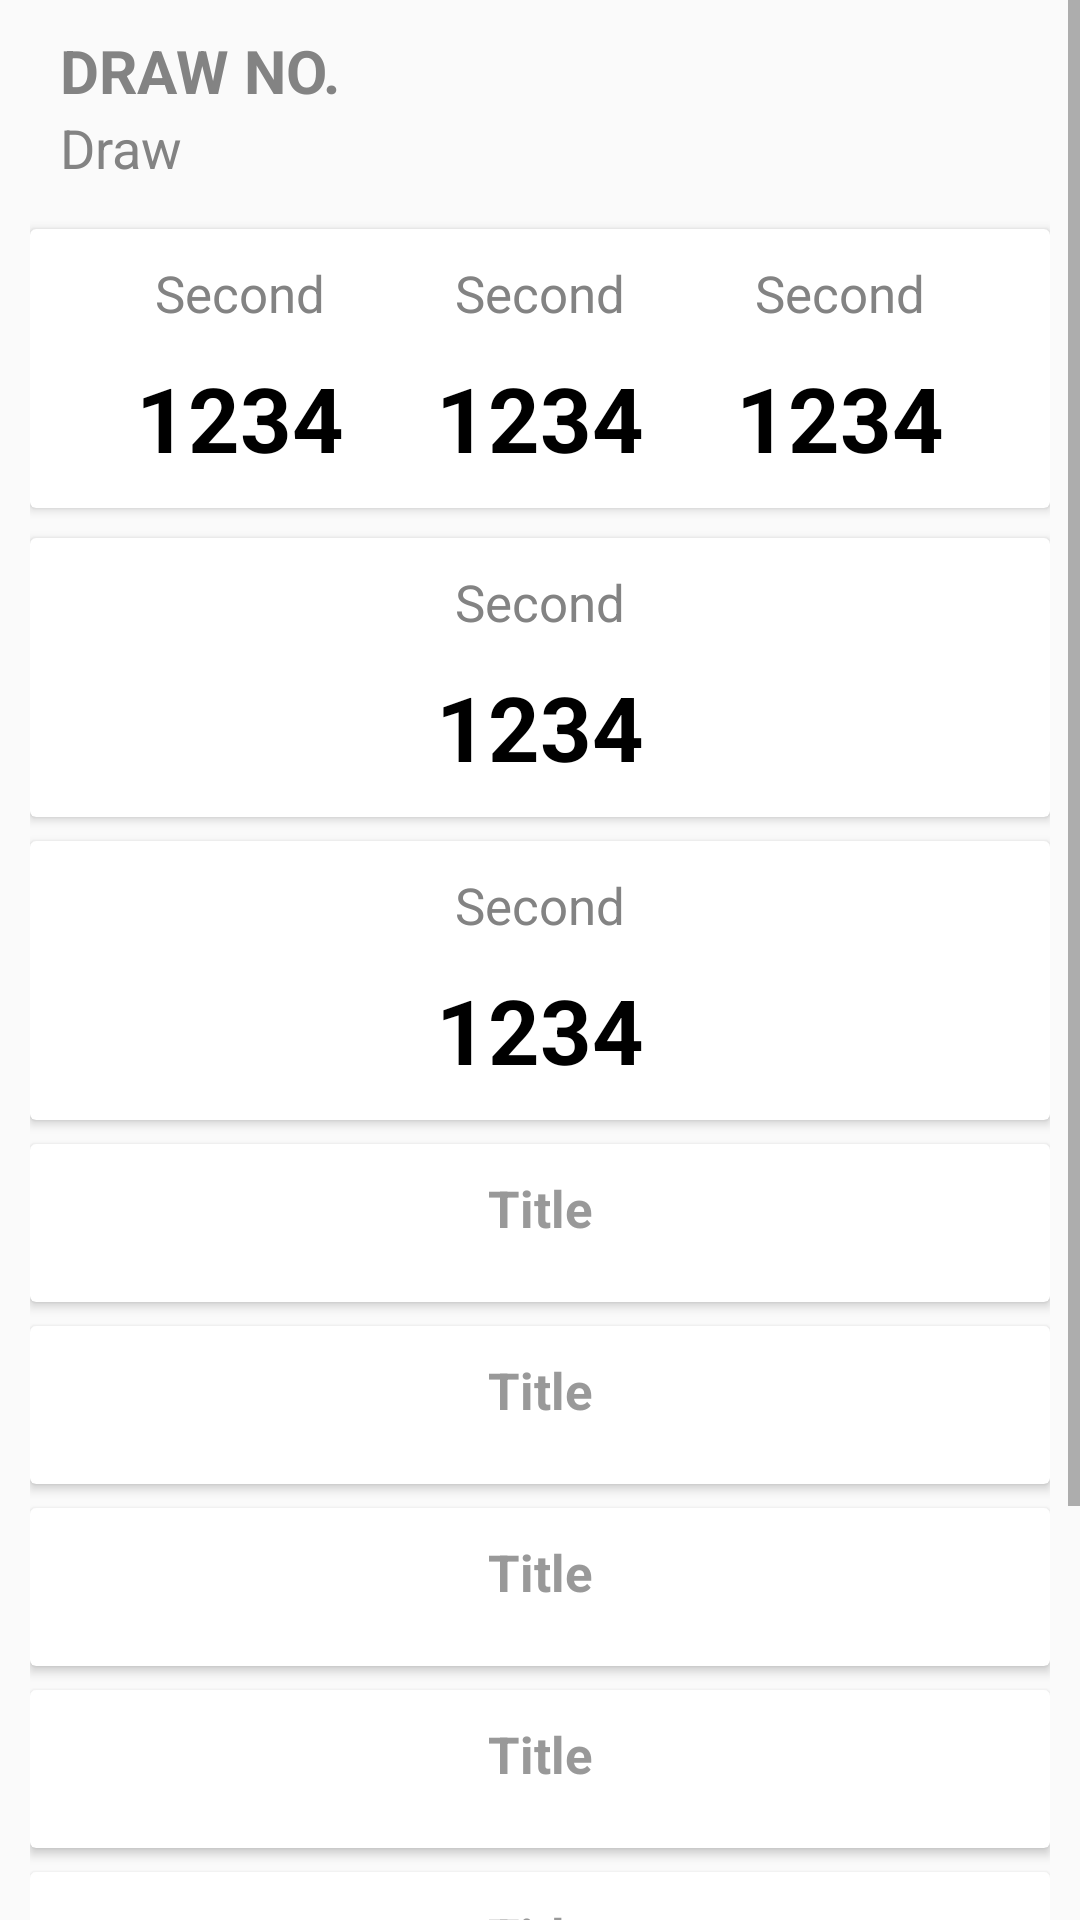

Produce the Android XML layout that renders to this screen, including the resource entries it uses.
<!-- AndroidManifest.xml: application theme AppTheme -->
<!-- res/layout/result_bigsweep_layout.xml -->
<?xml version="1.0" encoding="utf-8"?>
<ScrollView
    xmlns:android="http://schemas.android.com/apk/res/android"
    android:layout_height="fill_parent"
    android:layout_width="fill_parent">

    <LinearLayout
        android:orientation="vertical"
        android:layout_width="match_parent"
        android:layout_height="wrap_content">

        <android.support.v7.widget.Toolbar
            android:id="@+id/toolbar"
            style="@style/ToolbarStyle.BigSweep"/>

        <LinearLayout
            android:id="@+id/result_bigsweep_body_layout"
            android:layout_width="match_parent"
            android:layout_height="wrap_content"
            android:orientation="vertical"
            android:padding="10dp">

            <TextView
                android:id="@+id/result_layout_draw"
                android:layout_width="match_parent"
                android:layout_height="wrap_content"
                android:layout_marginStart="10dp"
                android:text="@string/result_draw"
                android:textSize="20sp"
                android:textStyle="bold"
                android:textColor="@color/textPrimaryShade1"/>

            <TextView
                android:id="@+id/result_layout_draw_no"
                android:layout_width="match_parent"
                android:layout_height="wrap_content"
                android:layout_marginStart="10dp"
                android:layout_marginBottom="15dp"
                android:text="Draw"
                android:textSize="18sp"
                android:textColor="@color/textPrimaryShade1"/>

            <include
                layout="@layout/result_standalonenos_card"
                android:id="@+id/result_bigsweep_standaloneNos"
                android:layout_height="wrap_content"
                android:layout_width="wrap_content"
                android:layout_marginBottom="10dp" />

            <include
                layout="@layout/result_standaloneno_single_card"
                android:id="@+id/result_bigsweep_supersweep"
                android:layout_height="wrap_content"
                android:layout_width="wrap_content"
                android:layout_marginBottom="8dp"/>

            <include
                layout="@layout/result_standaloneno_single_card"
                android:id="@+id/result_bigsweep_cascade"
                android:layout_height="wrap_content"
                android:layout_width="wrap_content"
                android:layout_marginBottom="8dp"/>

            <include
                layout="@layout/result_multiplenos_card"
                android:id="@+id/result_bigsweep_jackpot"
                android:layout_height="wrap_content"
                android:layout_width="wrap_content"
                android:layout_marginBottom="8dp"/>

            <include
                layout="@layout/result_multiplenos_card"
                android:id="@+id/result_bigsweep_lucky"
                android:layout_height="wrap_content"
                android:layout_width="wrap_content"
                android:layout_marginBottom="8dp"/>

            <include
                layout="@layout/result_multiplenos_card"
                android:id="@+id/result_bigsweep_gift"
                android:layout_height="wrap_content"
                android:layout_width="wrap_content"
                android:layout_marginBottom="8dp"/>

            <include
                layout="@layout/result_multiplenos_card"
                android:id="@+id/result_bigsweep_consolation"
                android:layout_height="wrap_content"
                android:layout_width="wrap_content"
                android:layout_marginBottom="8dp"/>

            <include
                layout="@layout/result_multiplenos_card"
                android:id="@+id/result_bigsweep_participation"
                android:layout_height="wrap_content"
                android:layout_width="wrap_content"
                android:layout_marginBottom="8dp"/>

            <include
                layout="@layout/result_multiplenos_card"
                android:id="@+id/result_bigsweep_delight_2d"
                android:layout_height="wrap_content"
                android:layout_width="wrap_content"
                android:layout_marginBottom="8dp"/>

            <include
                layout="@layout/result_multiplenos_card"
                android:id="@+id/result_bigsweep_delight_3d"
                android:layout_height="wrap_content"
                android:layout_width="wrap_content"
                android:layout_marginBottom="8dp"/>


        </LinearLayout>

    </LinearLayout>
</ScrollView>
<!-- res/layout/result_standalonenos_card.xml (included above) -->
<?xml version="1.0" encoding="utf-8"?>
<android.support.v7.widget.CardView
    xmlns:android="http://schemas.android.com/apk/res/android"
    xmlns:app="http://schemas.android.com/apk/res-auto"
    android:orientation="horizontal"
    android:layout_width="wrap_content"
    android:layout_height="wrap_content">

    <LinearLayout
        android:layout_width="wrap_content"
        android:layout_height="wrap_content"
        android:orientation="horizontal"
        android:layout_marginTop="10dp"
        android:layout_marginBottom="10dp"
        android:layout_marginStart="20dp"
        android:layout_marginEnd="20dp">

        <include
            layout="@layout/result_standaloneno_row"
            android:id="@+id/standalonenos_firstPrize"
            android:layout_width="match_parent"
            android:layout_height="wrap_content"
            android:layout_weight="1"/>

        <include
            layout="@layout/result_standaloneno_row"
            android:id="@+id/standalonenos_secondPrize"
            android:layout_width="match_parent"
            android:layout_height="wrap_content"
            android:layout_weight="1"/>

        <include
            layout="@layout/result_standaloneno_row"
            android:id="@+id/standalonenos_thirdPrize"
            android:layout_width="match_parent"
            android:layout_height="wrap_content"
            android:layout_weight="1"/>


    </LinearLayout>



</android.support.v7.widget.CardView>
<!-- res/layout/result_standaloneno_single_card.xml (included above) -->
<?xml version="1.0" encoding="utf-8"?>
<android.support.v7.widget.CardView
    xmlns:android="http://schemas.android.com/apk/res/android"
    android:layout_width="match_parent"
    android:layout_height="wrap_content">

    <LinearLayout
        android:layout_width="match_parent"
        android:layout_height="match_parent"
        android:orientation="vertical"
        android:layout_margin="10dp">

        <include
            layout="@layout/result_standaloneno_row"
            android:id="@+id/result_standalone_single"
            android:layout_height="wrap_content"
            android:layout_width="wrap_content" />
    </LinearLayout>

</android.support.v7.widget.CardView>
<!-- res/layout/result_multiplenos_card.xml (included above) -->
<?xml version="1.0" encoding="utf-8"?>
<android.support.v7.widget.CardView
    xmlns:android="http://schemas.android.com/apk/res/android"
    android:orientation="vertical"
    android:layout_width="wrap_content"
    android:layout_height="wrap_content">

    <RelativeLayout
        android:layout_width="wrap_content"
        android:layout_height="wrap_content"
        android:padding="10dp">

        <TextView
            android:id="@+id/multipleNos_title"
            android:layout_width="match_parent"
            android:layout_height="wrap_content"
            android:gravity="center_horizontal"
            android:text="Title"
            android:textSize="17sp"
            android:textStyle="bold"
            android:textColor="#999"/>

        <android.support.v7.widget.RecyclerView
            android:id="@+id/multipleNos_numberList"
            android:layout_marginTop="10dp"
            android:layout_below="@+id/multipleNos_title"
            android:layout_width="match_parent"
            android:layout_height="wrap_content" />
    </RelativeLayout>

</android.support.v7.widget.CardView>
<!-- res/layout/result_standaloneno_row.xml (included above) -->
<?xml version="1.0" encoding="utf-8"?>
<RelativeLayout xmlns:android="http://schemas.android.com/apk/res/android"
    android:orientation="vertical"
    android:layout_width="match_parent"
    android:layout_height="match_parent"
    android:layout_margin="10dp"
    android:showDividers="middle">

    <TextView
        android:id="@+id/standaloneNo_row_title"
        android:layout_width="match_parent"
        android:layout_height="wrap_content"
        android:gravity="center"
        android:layout_marginBottom="10dp"
        android:text="Second"
        android:textSize="17sp"
        android:textColor="@color/textPrimaryShade1" />

    

    <TextView
        android:id="@+id/standaloneNo_row_no"
        android:layout_width="match_parent"
        android:layout_height="wrap_content"
        android:layout_below="@+id/standaloneNo_row_title"
        android:gravity="center"
        android:text="1234"
        android:textColor="@color/textAlt"
        android:textSize="30sp"
        android:textStyle="bold" />
</RelativeLayout>
<!-- resources referenced by this layout -->
<resources>
  <color name="textAlt">#000000</color>
  <color name="textPrimaryShade1">#838383</color>
  <string name="result_draw">DRAW NO.</string>
  <style name="AppTheme" parent="Theme.AppCompat.Light.NoActionBar">
          
          <item name="colorPrimary">@color/colorPrimary</item>
          <item name="colorPrimaryDark">@android:color/transparent</item>
          <item name="colorAccent">@color/colorAccent</item>
      </style>
  <color name="colorPrimary">#3F51B5</color>
  <color name="colorAccent">#FF4081</color>
</resources>
